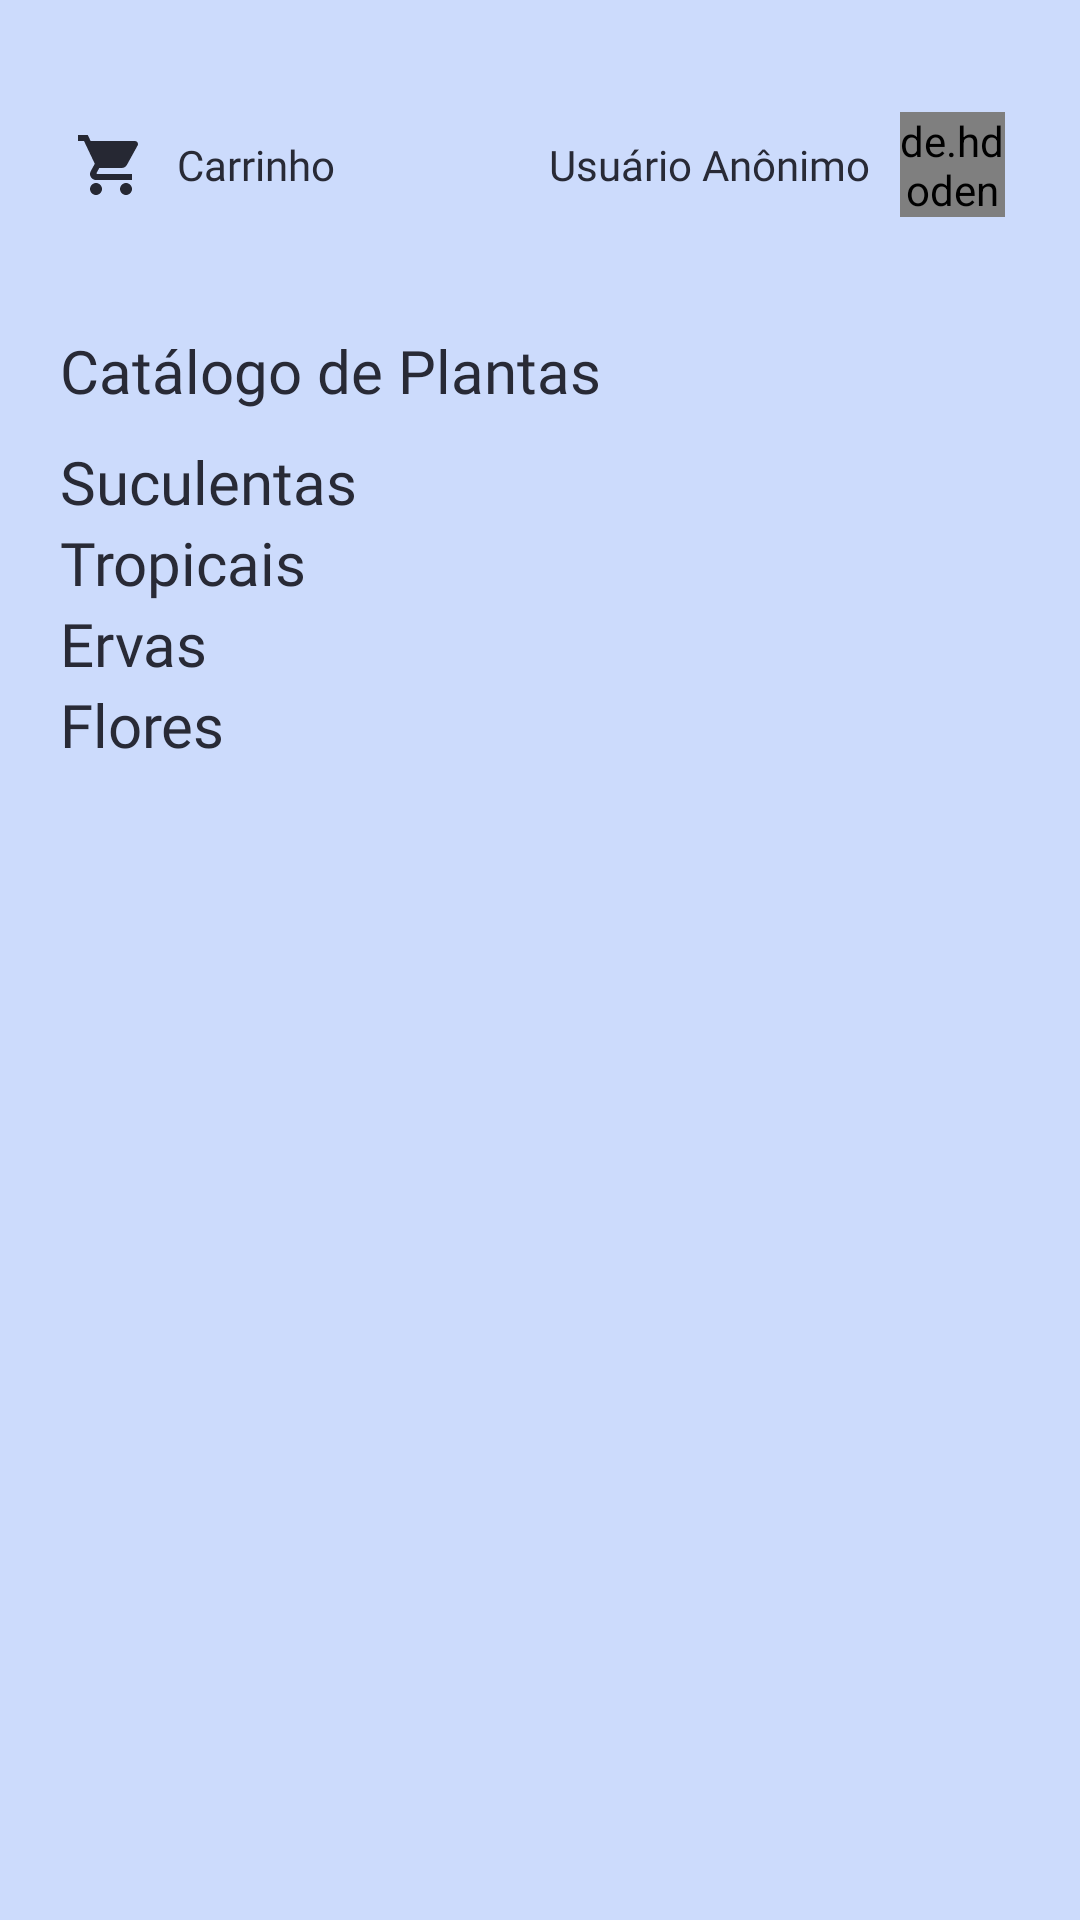

The Android layout XML behind this screen, and the referenced resources:
<!-- AndroidManifest.xml: application theme Theme.PlantsStoreApp -->
<!-- res/layout/activity_main.xml -->
<?xml version="1.0" encoding="utf-8"?>
<LinearLayout xmlns:android="http://schemas.android.com/apk/res/android"
    xmlns:app="http://schemas.android.com/apk/res-auto"
    xmlns:tools="http://schemas.android.com/tools"
    android:id="@+id/main"
    android:layout_width="match_parent"
    android:layout_height="match_parent"
    android:orientation="vertical"
    tools:context=".MainActivity"
    android:background="@color/backgroundLight">

    <RelativeLayout
        android:id="@+id/topBar"
        android:layout_width="match_parent"
        android:layout_height="wrap_content">

        <View
            android:layout_width="match_parent"
            android:layout_height="110sp"
            android:background="@color/backgroundLight"/>

        <de.hdodenhof.circleimageview.CircleImageView
            android:id="@+id/UserImage"
            android:layout_alignParentRight="true"
            android:layout_centerVertical="true"
            android:layout_marginRight="25sp"
            android:layout_width="35sp"
            android:layout_height="35sp"
            android:src="@drawable/defaultuserimg"
            app:civ_border_width="2sp"
            app:civ_border_color="@color/dark_app"/>

        <TextView
            android:id="@+id/UserName"
            android:layout_width="wrap_content"
            android:layout_height="wrap_content"
            android:layout_centerVertical="true"
            android:layout_marginRight="10sp"
            android:layout_toLeftOf="@+id/UserImage"
            android:fontFamily="@font/assistant_bold"
            android:text="Usuário Anônimo"
            android:textColor="@color/dark_app"/>

        <ImageButton
            android:id="@+id/cartbtn"
            android:layout_width="wrap_content"
            android:layout_height="wrap_content"
            android:layout_centerVertical="true"
            android:layout_marginLeft="25sp"
            android:background="@android:color/transparent"
            android:src="@drawable/shopping_cart_icon"/>

        <TextView
            android:id="@+id/cartText"
            android:layout_width="wrap_content"
            android:layout_height="wrap_content"
            android:layout_centerVertical="true"
            android:layout_marginLeft="10sp"
            android:layout_toRightOf="@+id/cartbtn"
            android:fontFamily="@font/assistant_bold"
            android:text="Carrinho"
            android:textColor="@color/dark_app"/>
    </RelativeLayout>

    <RelativeLayout
        android:id="@+id/catalogtitle"
        android:layout_width="match_parent"
        android:layout_height="wrap_content">

        <TextView
            android:layout_width="wrap_content"
            android:layout_height="wrap_content"
            android:layout_alignParentLeft="true"
            android:layout_marginLeft="20sp"
            android:fontFamily="@font/assistant_bold"
            android:text="Catálogo de Plantas"
            android:textColor="@color/dark_app"
            android:textSize="20sp"
            android:layout_marginBottom="10sp"/>
    </RelativeLayout>

    <ScrollView
        android:layout_width="match_parent"
        android:layout_height="wrap_content">

        <LinearLayout
            android:id="@+id/vertical"
            android:orientation="vertical"
            android:layout_width="match_parent"
            android:layout_height="wrap_content">

            
            <LinearLayout
                android:layout_width="match_parent"
                android:layout_height="wrap_content"
                android:orientation="vertical">
                <TextView
                    android:layout_width="wrap_content"
                    android:layout_height="wrap_content"
                    android:layout_marginLeft="20sp"
                    android:text="Suculentas"
                    android:textSize="20sp"
                    android:textColor="@color/dark_app"
                    android:fontFamily="@font/assistant_bold"/>
                <androidx.recyclerview.widget.RecyclerView
                    android:id="@+id/rvSuculentas"
                    android:layout_width="match_parent"
                    android:layout_height="wrap_content"
                    android:orientation="horizontal"
                    android:clipToPadding="false"
                    android:paddingHorizontal="12dp"/>
            </LinearLayout>

            
            <LinearLayout
                android:layout_width="match_parent"
                android:layout_height="wrap_content"
                android:orientation="vertical">
                <TextView
                    android:layout_width="wrap_content"
                    android:layout_height="wrap_content"
                    android:layout_marginLeft="20sp"
                    android:text="Tropicais"
                    android:textSize="20sp"
                    android:fontFamily="@font/assistant_bold"
                    android:textColor="@color/dark_app"/>
                <androidx.recyclerview.widget.RecyclerView
                    android:id="@+id/rvTropicais"
                    android:layout_width="match_parent"
                    android:layout_height="wrap_content"
                    android:orientation="horizontal"
                    android:clipToPadding="false"
                    android:paddingHorizontal="12dp"/>
            </LinearLayout>

            
            <LinearLayout
                android:layout_width="match_parent"
                android:layout_height="wrap_content"
                android:orientation="vertical">
                <TextView
                    android:layout_width="wrap_content"
                    android:layout_height="wrap_content"
                    android:layout_marginLeft="20sp"
                    android:text="Ervas"
                    android:textSize="20sp"
                    android:textColor="@color/dark_app"
                    android:fontFamily="@font/assistant_bold"/>
                <androidx.recyclerview.widget.RecyclerView
                    android:id="@+id/rvErvas"
                    android:layout_width="match_parent"
                    android:layout_height="wrap_content"
                    android:orientation="horizontal"
                    android:clipToPadding="false"
                    android:paddingHorizontal="12dp"/>
            </LinearLayout>

            
            <LinearLayout
                android:layout_width="match_parent"
                android:layout_height="wrap_content"
                android:orientation="vertical"
                android:layout_marginBottom="24dp">
                <TextView
                    android:layout_width="wrap_content"
                    android:layout_height="wrap_content"
                    android:layout_marginLeft="20sp"
                    android:text="Flores"
                    android:textSize="20sp"
                    android:textColor="@color/dark_app"
                    android:fontFamily="@font/assistant_bold"/>
                <androidx.recyclerview.widget.RecyclerView
                    android:id="@+id/rvFlores"
                    android:layout_width="match_parent"
                    android:layout_height="wrap_content"
                    android:orientation="horizontal"
                    android:clipToPadding="false"
                    android:paddingHorizontal="12dp"/>
            </LinearLayout>

        </LinearLayout>
    </ScrollView>

</LinearLayout>
<!-- resources referenced by this layout -->
<resources>
  <color name="backgroundLight">#CCDBFC</color>
  <color name="dark_app">#282A36</color>
  <!-- drawable shopping_cart_icon (drawable) -->
  <vector xmlns:android="http://schemas.android.com/apk/res/android" android:height="24dp" android:tint="#262833" android:viewportHeight="24" android:viewportWidth="24" android:width="24dp">
        
      <path android:fillColor="@android:color/white" android:pathData="M7,18c-1.1,0 -1.99,0.9 -1.99,2S5.9,22 7,22s2,-0.9 2,-2 -0.9,-2 -2,-2zM1,2v2h2l3.6,7.59 -1.35,2.45c-0.16,0.28 -0.25,0.61 -0.25,0.96 0,1.1 0.9,2 2,2h12v-2L7.42,15c-0.14,0 -0.25,-0.11 -0.25,-0.25l0.03,-0.12 0.9,-1.63h7.45c0.75,0 1.41,-0.41 1.75,-1.03l3.58,-6.49c0.08,-0.14 0.12,-0.31 0.12,-0.48 0,-0.55 -0.45,-1 -1,-1L5.21,4l-0.94,-2L1,2zM17,18c-1.1,0 -1.99,0.9 -1.99,2s0.89,2 1.99,2 2,-0.9 2,-2 -0.9,-2 -2,-2z"/>
      
  </vector>
  <style name="Theme.PlantsStoreApp" parent="Base.Theme.PlantsStoreApp" />
  <style name="Base.Theme.PlantsStoreApp" parent="Theme.Material3.DayNight.NoActionBar">
          
          
      </style>
</resources>
